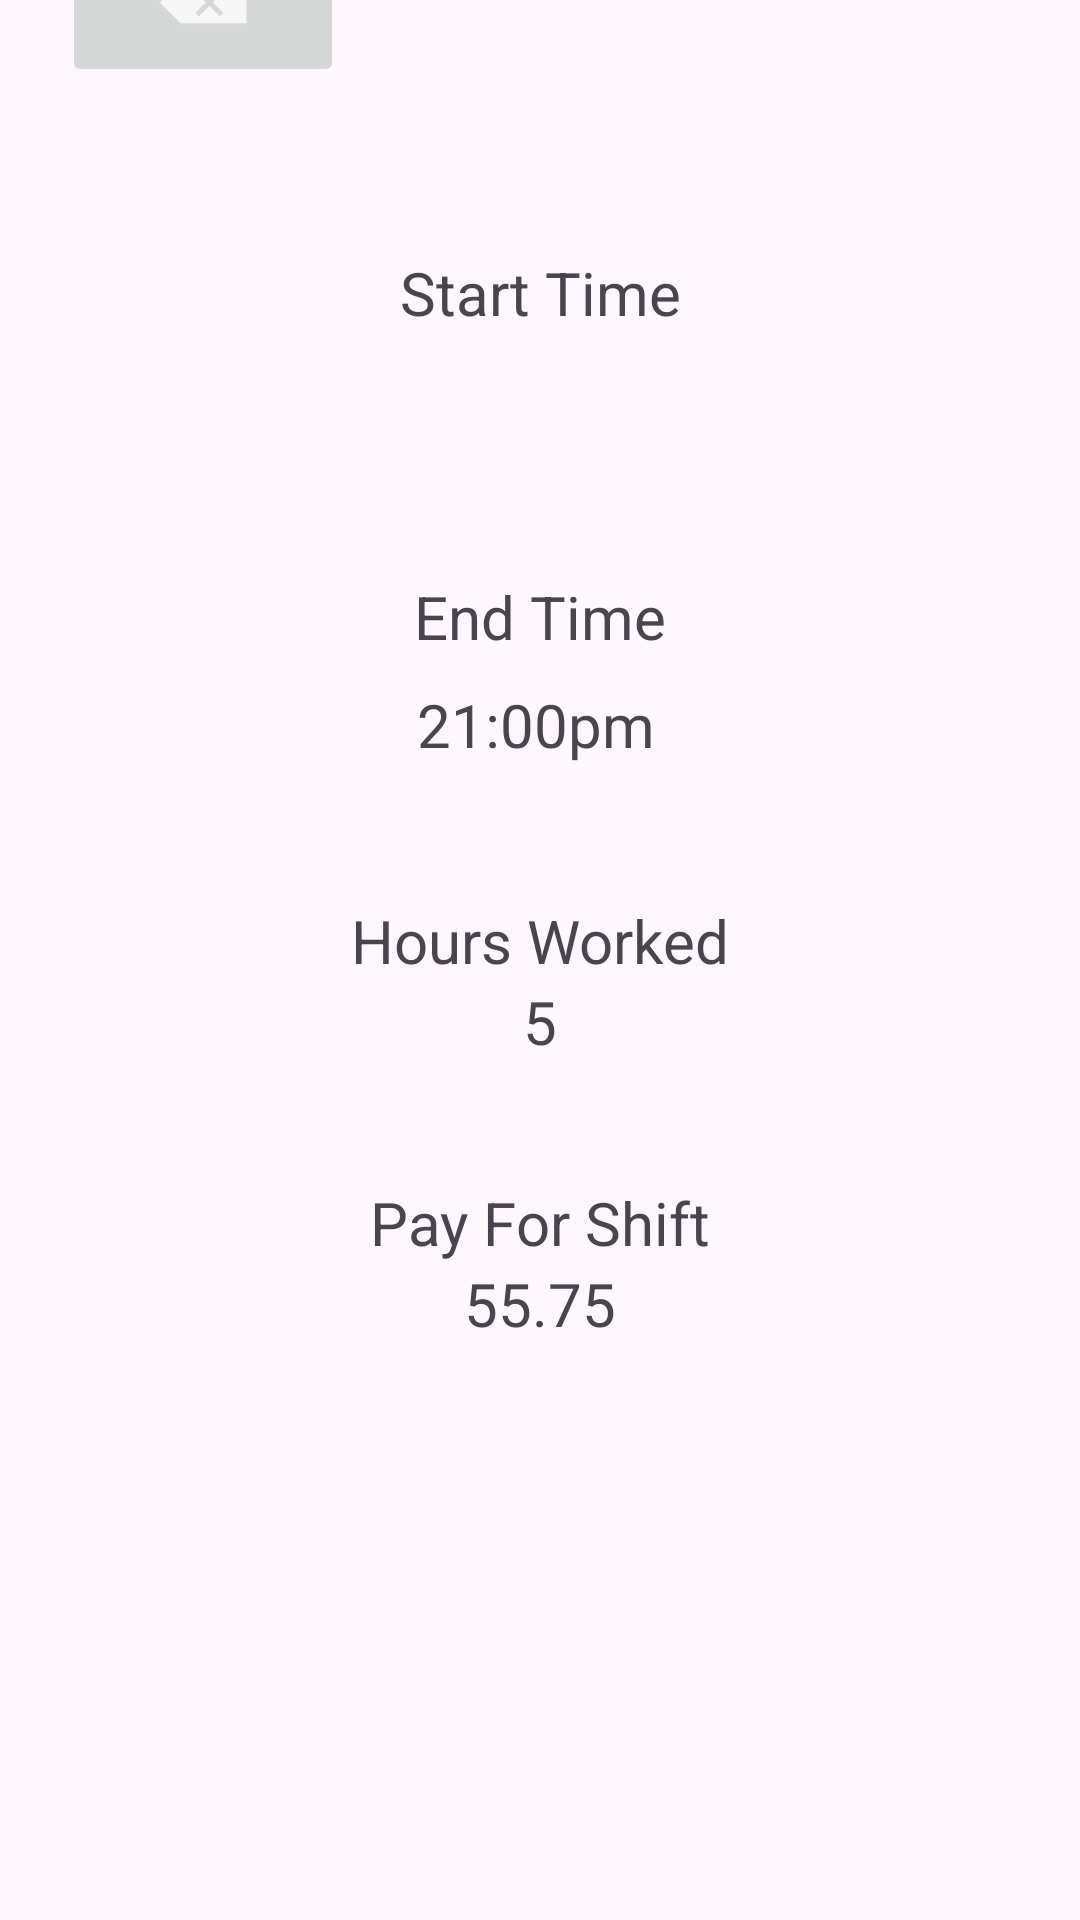

Layout XML and referenced resources for this Android screen:
<!-- AndroidManifest.xml: application theme Theme.My_Rota -->
<!-- res/layout/activity_see_rotas.xml -->
<?xml version="1.0" encoding="utf-8"?>
<androidx.constraintlayout.widget.ConstraintLayout xmlns:android="http://schemas.android.com/apk/res/android"
    xmlns:app="http://schemas.android.com/apk/res-auto"
    xmlns:tools="http://schemas.android.com/tools"
    android:id="@+id/main"
    android:layout_width="match_parent"
    android:layout_height="match_parent"
    tools:context=".SeeRotas">

    <com.google.android.material.tabs.TabLayout
        android:id="@+id/WeekSelector"
        android:layout_width="409dp"
        android:layout_height="wrap_content"
        app:layout_constraintBottom_toTopOf="@+id/DaySelector"
        app:layout_constraintEnd_toEndOf="parent"
        app:layout_constraintHorizontal_bias="0.542"
        app:layout_constraintStart_toStartOf="parent"
        app:layout_constraintTop_toTopOf="parent"
        app:layout_constraintVertical_bias="0.605">

    </com.google.android.material.tabs.TabLayout>

    <com.google.android.material.tabs.TabLayout
        android:id="@+id/DaySelector"
        android:layout_width="409dp"
        android:layout_height="wrap_content"
        android:layout_marginBottom="84dp"
        app:layout_constraintBottom_toTopOf="@+id/See_StarTime"
        app:layout_constraintEnd_toEndOf="parent"
        app:layout_constraintHorizontal_bias="0.542"
        app:layout_constraintStart_toStartOf="parent">

    </com.google.android.material.tabs.TabLayout>

    <TextView
        android:id="@+id/See_StarTime"
        android:layout_width="wrap_content"
        android:layout_height="36dp"
        android:text="Start Time"
        android:textAlignment="center"
        android:textSize="20dp"
        app:layout_constraintBottom_toTopOf="@+id/See_StartTimeDisplay"
        app:layout_constraintEnd_toEndOf="parent"
        app:layout_constraintStart_toStartOf="parent" />

    <TextView
        android:id="@+id/See_StartTimeDisplay"
        android:layout_width="wrap_content"
        android:layout_height="36dp"
        android:layout_marginBottom="36dp"
        android:textAlignment="center"
        android:textSize="20dp"
        app:layout_constraintBottom_toTopOf="@+id/textView6"
        app:layout_constraintEnd_toEndOf="parent"
        app:layout_constraintHorizontal_bias="0.507"
        app:layout_constraintStart_toStartOf="parent"
        tools:text="17:00pm" />

    <TextView
        android:id="@+id/textView6"
        android:layout_width="wrap_content"
        android:layout_height="36dp"
        android:text="End Time"
        android:textAlignment="center"
        android:textSize="20dp"
        app:layout_constraintBottom_toTopOf="@+id/See_EndTimeDisplay"
        app:layout_constraintEnd_toEndOf="parent"
        app:layout_constraintStart_toStartOf="parent" />

    <TextView
        android:id="@+id/See_EndTimeDisplay"
        android:layout_width="wrap_content"
        android:layout_height="36dp"
        android:layout_marginBottom="36dp"
        android:text="21:00pm"
        android:textAlignment="center"
        android:textSize="20dp"
        app:layout_constraintBottom_toTopOf="@+id/textView8"
        app:layout_constraintEnd_toEndOf="parent"
        app:layout_constraintHorizontal_bias="0.495"
        app:layout_constraintStart_toStartOf="parent" />

    <TextView
        android:id="@+id/textView8"
        android:layout_width="wrap_content"
        android:layout_height="wrap_content"
        android:text="Hours Worked"
        android:textSize="20dp"
        app:layout_constraintBottom_toTopOf="@+id/See_HoursWorkedDisplay"
        app:layout_constraintEnd_toEndOf="parent"
        app:layout_constraintStart_toStartOf="parent" />

    <TextView
        android:id="@+id/See_HoursWorkedDisplay"
        android:layout_width="wrap_content"
        android:layout_height="wrap_content"
        android:layout_marginBottom="40dp"
        android:text="5"
        android:textSize="20dp"
        app:layout_constraintBottom_toTopOf="@+id/textView10"
        app:layout_constraintEnd_toEndOf="parent"
        app:layout_constraintStart_toStartOf="parent" />

    <TextView
        android:id="@+id/textView10"
        android:layout_width="wrap_content"
        android:layout_height="wrap_content"
        android:text="Pay For Shift"
        android:textSize="20dp"
        app:layout_constraintBottom_toTopOf="@+id/See_PayForShiftDisplay"
        app:layout_constraintEnd_toEndOf="parent"
        app:layout_constraintStart_toStartOf="parent" />

    <TextView
        android:id="@+id/See_PayForShiftDisplay"
        android:layout_width="wrap_content"
        android:layout_height="wrap_content"
        android:layout_marginBottom="192dp"
        android:text="55.75"
        android:textSize="20dp"
        app:layout_constraintBottom_toBottomOf="parent"
        app:layout_constraintEnd_toEndOf="parent"
        app:layout_constraintStart_toStartOf="parent" />

    <ImageButton
        android:id="@+id/See_BackToHome"
        android:layout_width="94dp"
        android:layout_height="57dp"
        app:layout_constraintBottom_toTopOf="@+id/WeekSelector"
        app:layout_constraintEnd_toEndOf="parent"
        app:layout_constraintHorizontal_bias="0.078"
        app:layout_constraintStart_toStartOf="parent"
        app:layout_constraintTop_toTopOf="parent"
        app:srcCompat="@android:drawable/ic_input_delete" />

</androidx.constraintlayout.widget.ConstraintLayout>
<!-- resources referenced by this layout -->
<resources>
  <style name="Theme.My_Rota" parent="Base.Theme.My_Rota" />
  <style name="Base.Theme.My_Rota" parent="Theme.Material3.DayNight.NoActionBar">
          
          
      </style>
</resources>
